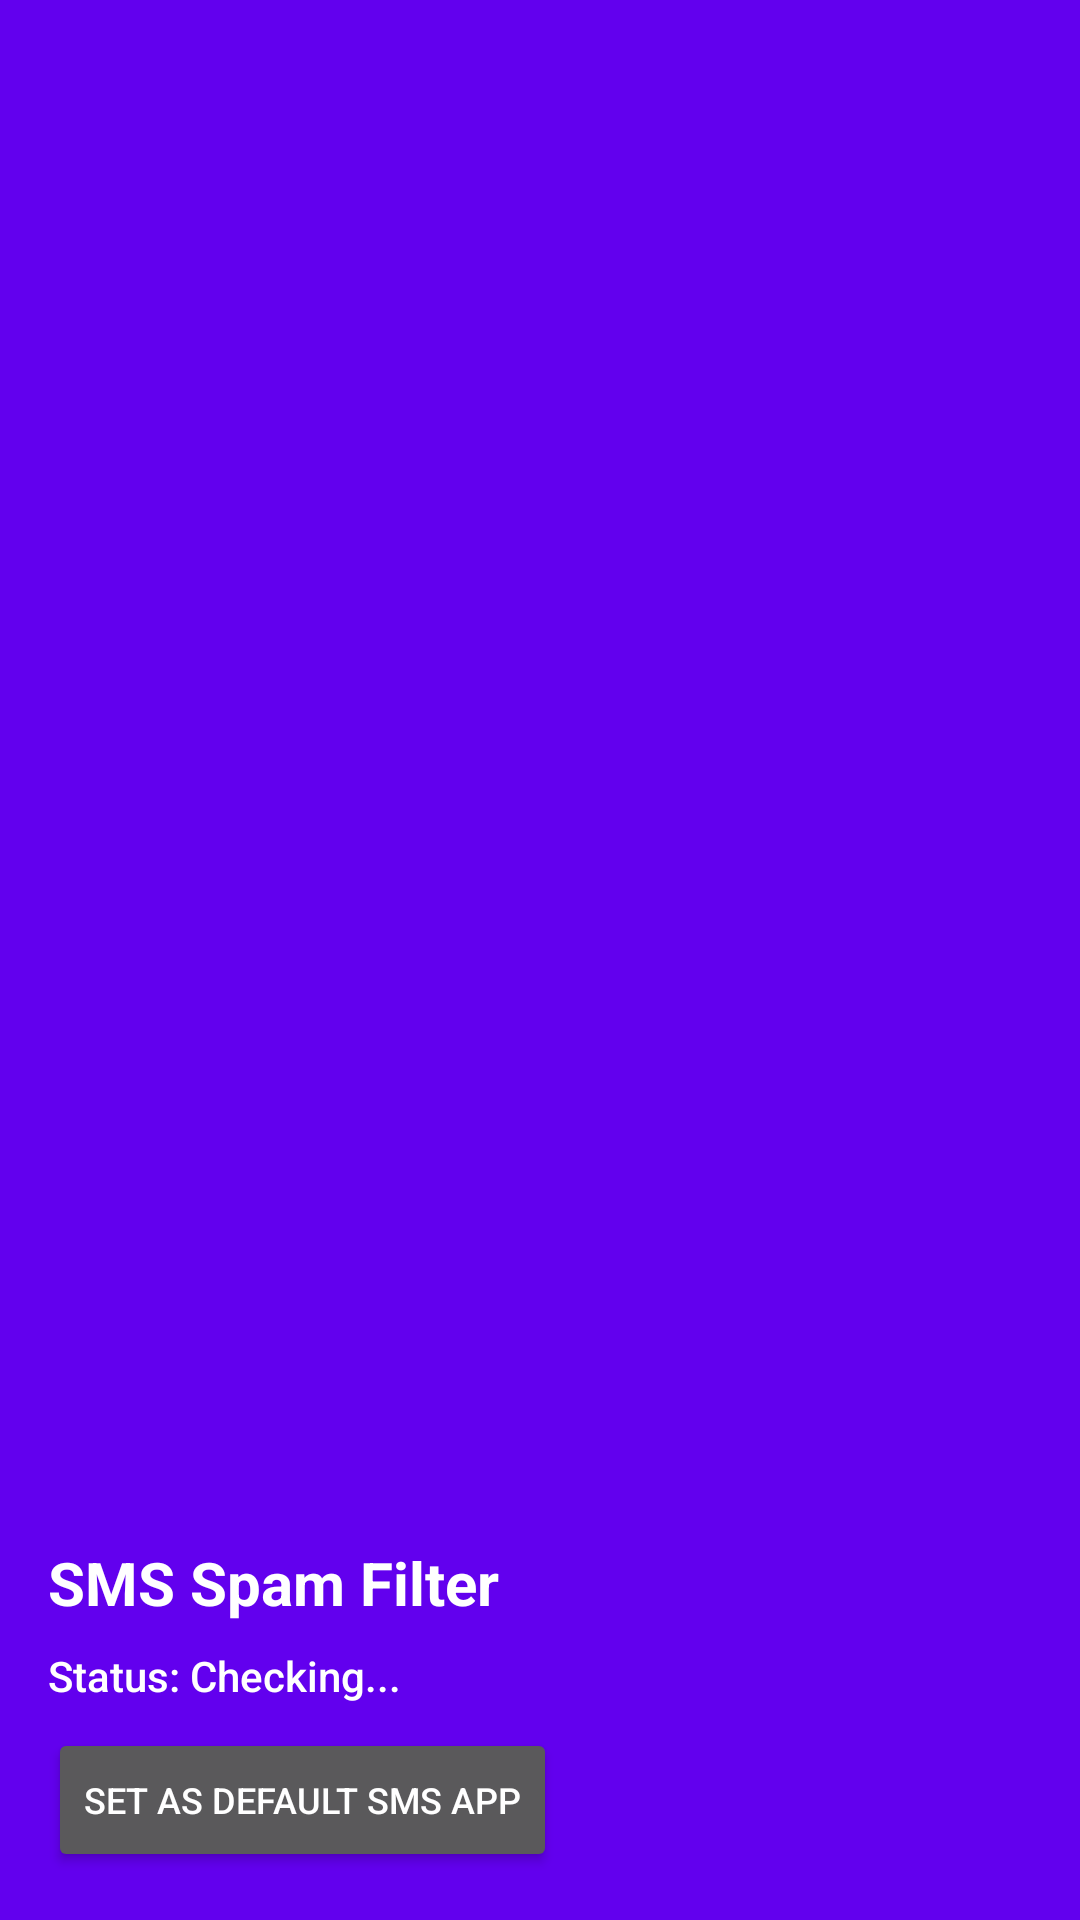

The Android layout XML behind this screen, and the referenced resources:
<!-- AndroidManifest.xml: application theme Theme.SMSSpamFilterApp -->
<!-- res/layout/nav_header.xml -->
<?xml version="1.0" encoding="utf-8"?>
<LinearLayout xmlns:android="http://schemas.android.com/apk/res/android"
    android:layout_width="match_parent"
    android:layout_height="176dp"
    android:background="?attr/colorPrimary"
    android:gravity="bottom"
    android:orientation="vertical"
    android:padding="16dp"
    android:theme="@style/ThemeOverlay.AppCompat.Dark">

    <TextView
        android:layout_width="match_parent"
        android:layout_height="wrap_content"
        android:text="@string/app_name"
        android:textAppearance="@style/TextAppearance.AppCompat.Body1"
        android:textSize="20sp"
        android:textStyle="bold" />

    <TextView
        android:id="@+id/navHeaderStatusText"
        android:layout_width="match_parent"
        android:layout_height="wrap_content"
        android:layout_marginTop="8dp"
        android:text="Status: Checking..."
        android:textAppearance="@style/TextAppearance.AppCompat.Body2" />

    <Button
        android:id="@+id/navHeaderSetDefaultButton"
        android:layout_width="wrap_content"
        android:layout_height="wrap_content"
        android:layout_marginTop="8dp"
        android:text="Set as Default SMS App"
        android:textSize="12sp" />

</LinearLayout>
<!-- resources referenced by this layout -->
<resources>
  <string name="app_name">SMS Spam Filter</string>
  <style name="Theme.SMSSpamFilterApp" parent="Theme.MaterialComponents.DayNight.NoActionBar">
          
          <item name="colorPrimary">@color/purple_500</item>
          <item name="colorPrimaryVariant">@color/purple_700</item>
          <item name="colorOnPrimary">@color/white</item>
          
          <item name="colorSecondary">@color/teal_200</item>
          <item name="colorSecondaryVariant">@color/teal_700</item>
          <item name="colorOnSecondary">@color/black</item>
          
          <item name="android:statusBarColor">?attr/colorPrimaryVariant</item>
          
          <item name="windowActionBar">false</item>
      </style>
  <!-- not gathered from this repository: default colours our renderer supplied (Android Studio template values) -->
  <color name="purple_500">#FF6200EE</color>
  <color name="purple_700">#FF3700B3</color>
  <color name="teal_200">#FF03DAC5</color>
  <color name="teal_700">#FF018786</color>
  <color name="black">#FF000000</color>
  <color name="white">#FFFFFFFF</color>
</resources>
